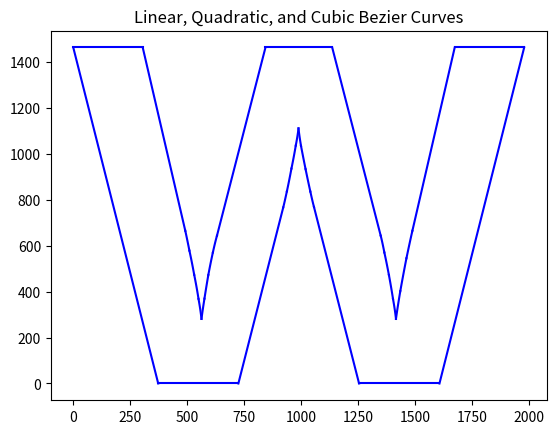

Generate this figure with matplotlib:
import numpy as np
import matplotlib.pyplot as plt
import re

def linear_segment(p0, p1, t):
    return (1 - t) * p0 + t * p1

def quadratic_bezier(p0, p1, p2, t):
    return (1 - t)**2 * p0 + 2 * (1 - t) * t * p1 + t**2 * p2

def cubic_bezier(p0, p1, p2, p3, t):
    return (1 - t)**3 * p0 + 3 * (1 - t)**2 * t * p1 + 3 * (1 - t) * t**2 * p2 + t**3 * p3

def plot_bezier_curve(points, bezier_func, color='blue', num_points=100):
    t_values = np.linspace(0, 1, num_points)
    curve_points = np.array([bezier_func(*points, t) for t in t_values])
    plt.plot(curve_points[:, 0], curve_points[:, 1], color=color)

def parse_curve_input(input_str):
    pattern = re.compile(r'\(([^)]+)\)')
    curves = []
    for line in input_str.strip().split('\n'):
        points = pattern.findall(line)
        points = [tuple(map(float, point.split(','))) for point in points]
        curves.append({'points': points})
    return curves

# Input string
input_str = """
[(1980.000000,1462.000000),(1608.000000,0.000000)]
[(1608.000000,0.000000),(1255.000000,0.000000)]
[(1255.000000,0.000000),(1057.000000,768.000000)]
[(1057.000000,768.000000),(1051.000000,790.000000),(1041.000000,835.000000)]
[(1041.000000,835.000000),(1031.000000,880.000000),(1020.000000,933.000000)]
[(1020.000000,933.000000),(1009.000000,987.000000),(1000.000000,1034.000000)]
[(1000.000000,1034.000000),(992.000000,1082.000000),(989.000000,1110.000000)]
[(989.000000,1110.000000),(986.000000,1082.000000),(977.000000,1035.000000)]
[(977.000000,1035.000000),(969.000000,988.000000),(958.000000,935.000000)]
[(958.000000,935.000000),(948.000000,882.000000),(938.000000,836.000000)]
[(938.000000,836.000000),(928.000000,790.000000),(922.000000,766.000000)]
[(922.000000,766.000000),(725.000000,0.000000)]
[(725.000000,0.000000),(373.000000,0.000000)]
[(373.000000,0.000000),(0.000000,1462.000000)]
[(0.000000,1462.000000),(305.000000,1462.000000)]
[(305.000000,1462.000000),(492.000000,664.000000)]
[(492.000000,664.000000),(500.000000,628.000000),(510.000000,578.000000)]
[(510.000000,578.000000),(521.000000,528.000000),(531.000000,473.000000)]
[(531.000000,473.000000),(542.000000,419.000000),(550.000000,368.000000)]
[(550.000000,368.000000),(559.000000,318.000000),(563.000000,281.000000)]
[(563.000000,281.000000),(568.000000,319.000000),(576.000000,369.000000)]
[(576.000000,369.000000),(584.000000,420.000000),(593.000000,472.000000)]
[(593.000000,472.000000),(603.000000,525.000000),(613.000000,570.000000)]
[(613.000000,570.000000),(623.000000,615.000000),(631.000000,643.000000)]
[(631.000000,643.000000),(844.000000,1462.000000)]
[(844.000000,1462.000000),(1137.000000,1462.000000)]
[(1137.000000,1462.000000),(1350.000000,643.000000)]
[(1350.000000,643.000000),(1357.000000,616.000000),(1366.000000,570.000000)]
[(1366.000000,570.000000),(1376.000000,525.000000),(1386.000000,472.000000)]
[(1386.000000,472.000000),(1396.000000,419.000000),(1404.000000,368.000000)]
[(1404.000000,368.000000),(1413.000000,318.000000),(1417.000000,281.000000)]
[(1417.000000,281.000000),(1424.000000,331.000000),(1436.000000,402.000000)]
[(1436.000000,402.000000),(1449.000000,474.000000),(1463.000000,545.000000)]
[(1463.000000,545.000000),(1478.000000,616.000000),(1489.000000,664.000000)]
[(1489.000000,664.000000),(1675.000000,1462.000000)]
[(1675.000000,1462.000000),(1980.000000,1462.000000)]
"""

# Parse the input string
curves = parse_curve_input(input_str)

# Convert points to np.array and determine curve type
for curve in curves:
    curve['points'] = [np.array(point) for point in curve['points']]
    num_points = len(curve['points'])
    if num_points == 2:
        curve['type'] = 'linear'
    elif num_points == 3:
        curve['type'] = 'quadratic'
    elif num_points == 4:
        curve['type'] = 'cubic'
    else:
        raise ValueError("Unsupported number of points for a Bezier curve")

# Plot all curves in the same figure
plt.figure()
for curve in curves:
    color = curve.get('color', 'blue')
    if curve['type'] == 'linear':
        plot_bezier_curve(curve['points'], linear_segment, color=color)
    elif curve['type'] == 'quadratic':
        plot_bezier_curve(curve['points'], quadratic_bezier, color=color)
    elif curve['type'] == 'cubic':
        plot_bezier_curve(curve['points'], cubic_bezier, color=color)

plt.title('Linear, Quadratic, and Cubic Bezier Curves')
plt.show()